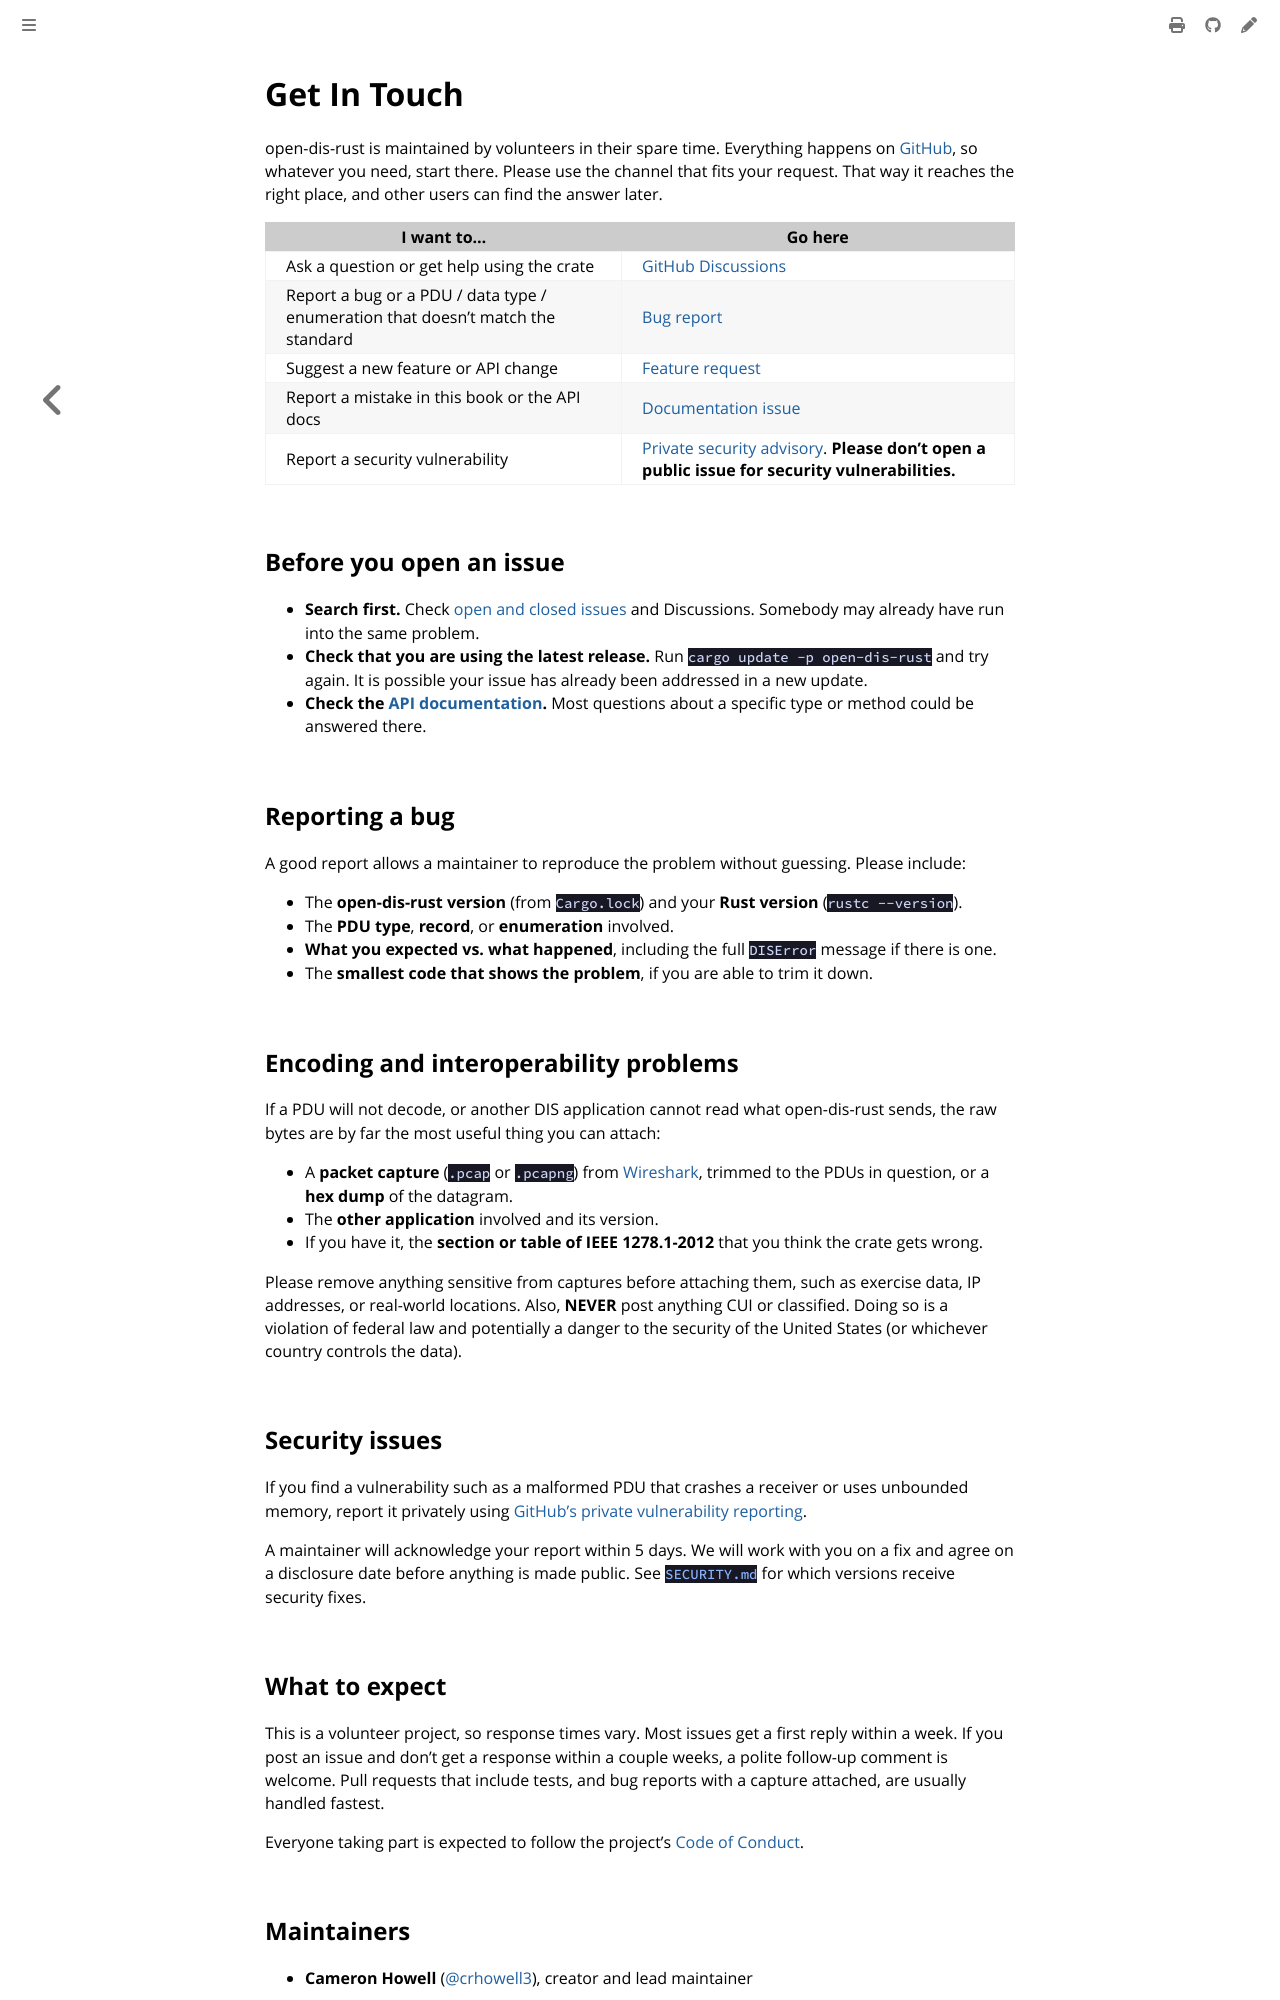

repository: crhowell3/open-dis-rust · page: get-in-touch.html · generator: mdbook

# Get In Touch

open-dis-rust is maintained by volunteers in their spare time. Everything happens on
[GitHub](https://github.com/crhowell3/open-dis-rust), so whatever you need, start there.
Please use the channel that fits your request. That way it reaches the right place, and
other users can find the answer later.

| I want to... | Go here |
| --- | --- |
| Ask a question or get help using the crate | [GitHub Discussions](https://github.com/crhowell3/open-dis-rust/discussions) |
| Report a bug or a PDU / data type / enumeration that doesn't match the standard | [Bug report](https://github.com/crhowell3/open-dis-rust/issues/new?template=2-bug-report.yml) |
| Suggest a new feature or API change | [Feature request](https://github.com/crhowell3/open-dis-rust/issues/new?template=3-feature-request.yml) |
| Report a mistake in this book or the API docs | [Documentation issue](https://github.com/crhowell3/open-dis-rust/issues/new?template=4-docs-issue.yml) |
| Report a security vulnerability | [Private security advisory](https://github.com/crhowell3/open-dis-rust/security/advisories/new). **Please don't open a public issue for security vulnerabilities.** |

## Before you open an issue

- **Search first.** Check [open and closed issues](https://github.com/crhowell3/open-dis-rust/issues?q=is%3Aissue) and Discussions.
  Somebody may already have run into the same problem.
- **Check that you are using the latest release.** Run `cargo update -p open-dis-rust` and try again. It is possible
  your issue has already been addressed in a new update.
- **Check the [API documentation](https://docs.rs/open-dis-rust).** Most questions about a specific type or method could be
  answered there.

## Reporting a bug

A good report allows a maintainer to reproduce the problem without guessing. Please include:

- The **open-dis-rust version** (from `Cargo.lock`) and your **Rust version** (`rustc --version`).
- The **PDU type**, **record**, or **enumeration** involved.
- **What you expected vs. what happened**, including the full `DISError` message if there is one.
- The **smallest code that shows the problem**, if you are able to trim it down.

## Encoding and interoperability problems

If a PDU will not decode, or another DIS application cannot read what open-dis-rust sends, the raw bytes are by
far the most useful thing you can attach:

- A **packet capture** (`.pcap` or `.pcapng`) from [Wireshark](https://www.wireshark.org/), trimmed to
  the PDUs in question, or a **hex dump** of the datagram.
- The **other application** involved and its version.
- If you have it, the **section or table of IEEE 1278.1-2012** that you think the crate gets wrong.

Please remove anything sensitive from captures before attaching them, such as exercise data, IP addresses,
or real-world locations. Also, **NEVER** post anything CUI or classified. Doing so is a violation of
federal law and potentially a danger to the security of the United States (or whichever country controls the data).

## Security issues

If you find a vulnerability such as a malformed PDU that crashes a receiver or uses unbounded memory, report it
privately using [GitHub's private vulnerability reporting](https://github.com/crhowell3/open-dis-rust/security/advisories/new).

A maintainer will acknowledge your report within 5 days. We will work with you on a fix and agree on a disclosure date before
anything is made public. See [`SECURITY.md`](https://github.com/crhowell3/open-dis-rust/blob/main/SECURITY.md) for which
versions receive security fixes.
